Run: headless pygame with SDL's dummy video driver; simulated clock (each Clock.tick advances the game by its frame time, no real sleeping); random seed 0; keys injected as events and as key.get_pressed() state; no mouse input.
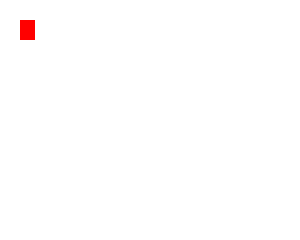
Frame 1 of 4 · flips 1–60 · no input
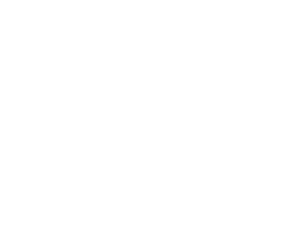
Frame 2 of 4 · flips 61–180 · tapped SPACE, RETURN · held RIGHT (→), D
Frame 3 of 4 · flips 181–300 · held DOWN (↓), S · screen unchanged from frame 2, image omitted
Frame 4 of 4 · flips 301–420 · held LEFT (←), A, UP (↑), W · screen unchanged from frame 3, image omitted

The pygame program that drew these frames:

import sys

import pygame as pg

WHITE = (255, 255, 255)
BLACK = (255, 255, 255)
RED = (255, 0, 0)

class Player(pg.sprite.Sprite):
	def __init__(self, x, y):
		pg.sprite.Sprite.__init__(self)

		self.image = pg.Surface([15, 20])
		self.image.fill(RED)

		self.rect = self.image.get_rect()
		self.rect.x = x
		self.rect.y = y

		self.speed = 5
		self.vx = x
		self.vy = y

		self.runing = False

	def handle_input(self, keys):
		self.runing = False
		if keys[pg.K_LEFT]:
			self.vx -= self.speed
			self.runing = True
		elif keys[pg.K_RIGHT]:
			self.vx += self.speed
			self.runing = True
		elif keys[pg.K_UP]:
			self.vy -= self.speed
			self.runing = True
		elif keys[pg.K_DOWN]:
			self.vy += self.speed
			self.runing = True

	def update(self):
		if self.runing:
			self.rect.x = self.vx
			self.rect.y = self.vy

	def render(self, screen):
		screen.blit(self.image, self.rect)

class Game:

	def __init__(self):
		pg.init()

		self.screen_size = (300, 240)
		self.bg_color = (255, 255, 255)
		self.rect_color = (0, 0, 255)

		self.fps = 60

		self.screen = pg.display.set_mode(self.screen_size)
		self.clock = pg.time.Clock()
		self.keys = pg.key.get_pressed()

		self.player = Player(20, 20)

	def handle_input(self):
		for event in pg.event.get():
			self.keys = pg.key.get_pressed()
			if event.type == pg.QUIT:
				pg.quit()
				sys.exit()
		
		self.player.handle_input(self.keys)


	def update(self):
		capition = "Platformer - FPS: {:.2f}".format(self.clock.get_fps())
		pg.display.set_caption(capition)
		self.player.update()

	def render(self):
		self.screen.fill(self.bg_color)
		self.player.render(self.screen)

	def main_loop(self):
		while True:
			self.handle_input()
			self.update()
			self.render()

			pg.display.flip()
			self.clock.tick(self.fps)




if __name__ == '__main__':
	g = Game()
	g.main_loop()
